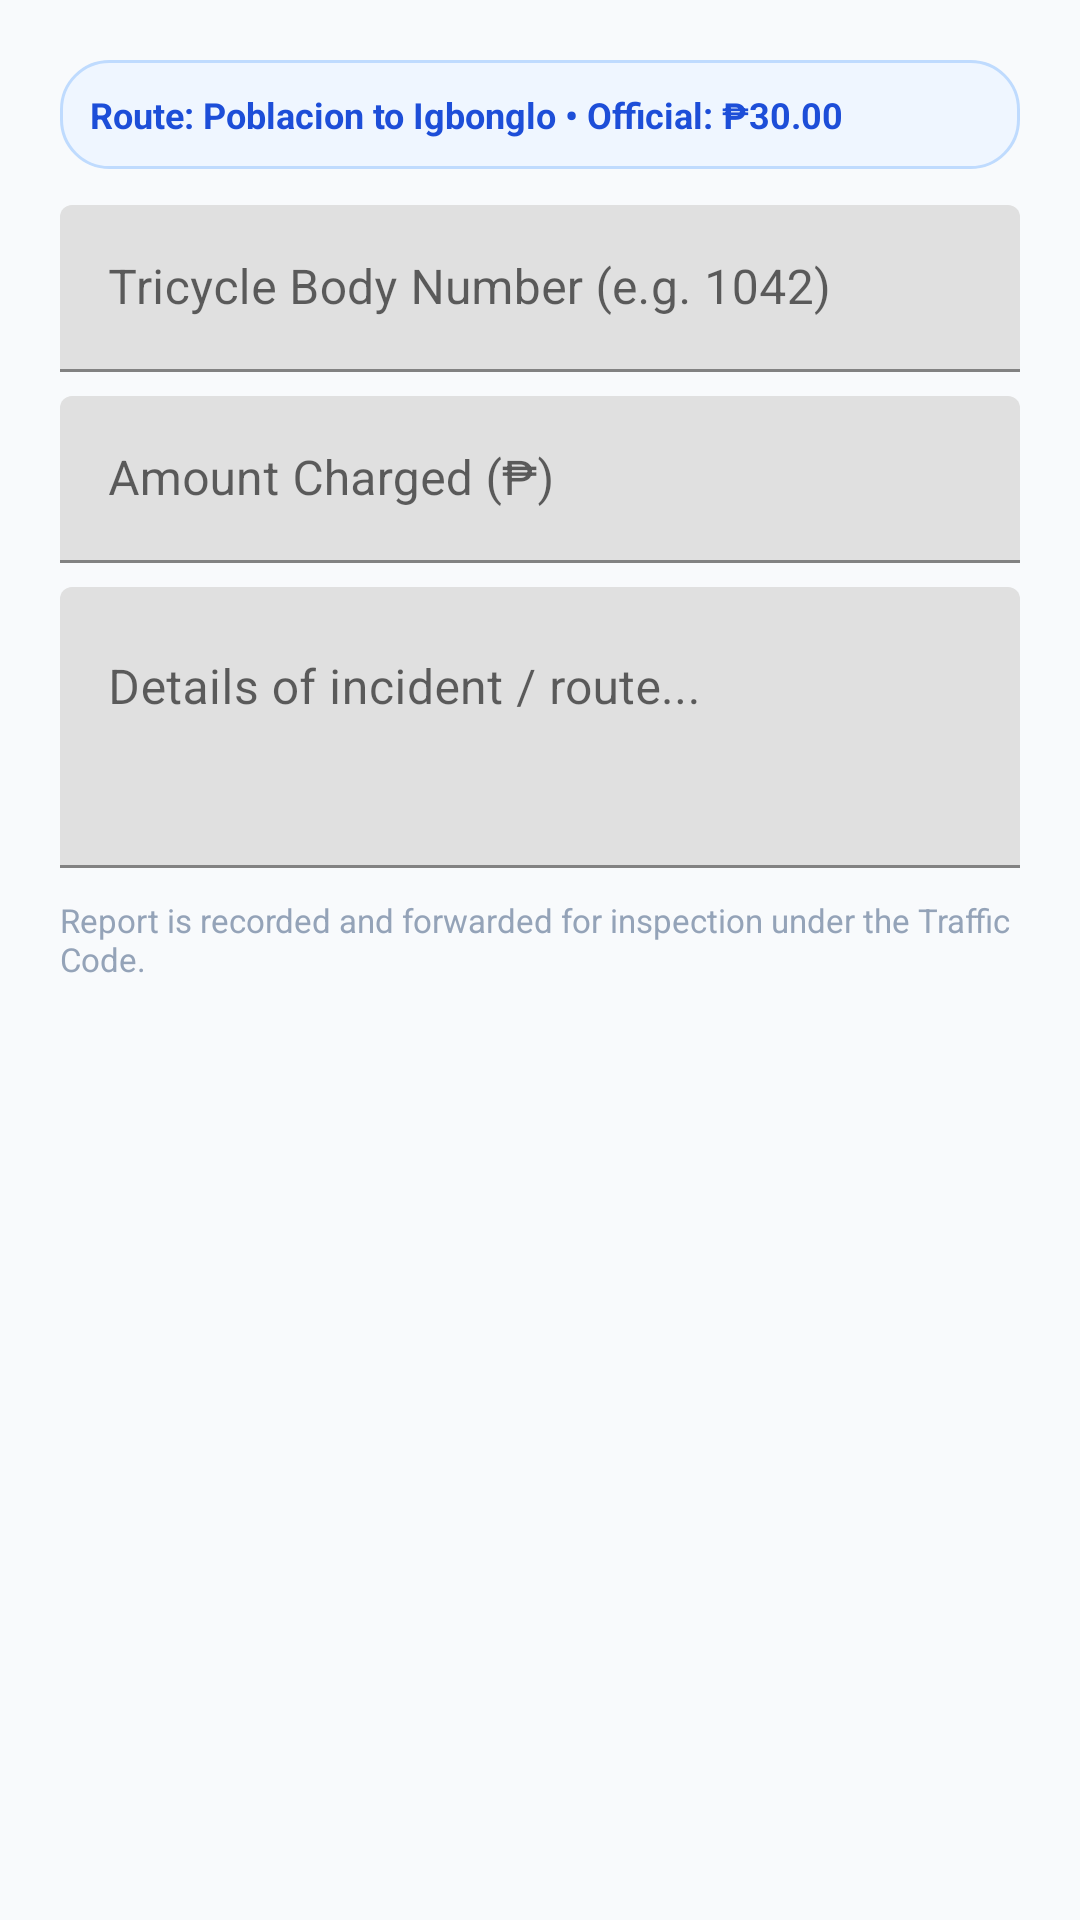

Write the Android layout XML for this screen, with the resource values it uses.
<!-- AndroidManifest.xml: application theme Theme.TODAAPPLICATION -->
<!-- res/layout/dialog_report_overcharging.xml -->
<?xml version="1.0" encoding="utf-8"?>
<LinearLayout xmlns:android="http://schemas.android.com/apk/res/android"
    android:layout_width="match_parent"
    android:layout_height="wrap_content"
    android:orientation="vertical"
    android:padding="20dp">

    <TextView
        android:id="@+id/tvDialogRouteInfo"
        android:layout_width="match_parent"
        android:layout_height="wrap_content"
        android:background="@drawable/bg_badge_ordinance"
        android:padding="10dp"
        android:text="Route: Poblacion to Igbonglo • Official: ₱30.00"
        android:textColor="@color/badge_ordinance_text"
        android:textSize="12sp"
        android:textStyle="bold" />

    <com.google.android.material.textfield.TextInputLayout
        android:layout_width="match_parent"
        android:layout_height="wrap_content"
        android:layout_marginTop="12dp"
        android:hint="@string/body_number_hint">

        <com.google.android.material.textfield.TextInputEditText
            android:id="@+id/etBodyNumber"
            android:layout_width="match_parent"
            android:layout_height="wrap_content"
            android:inputType="number"
            android:maxLength="6" />
    </com.google.android.material.textfield.TextInputLayout>

    <com.google.android.material.textfield.TextInputLayout
        android:layout_width="match_parent"
        android:layout_height="wrap_content"
        android:layout_marginTop="8dp"
        android:hint="@string/amount_charged_hint">

        <com.google.android.material.textfield.TextInputEditText
            android:id="@+id/etAmountCharged"
            android:layout_width="match_parent"
            android:layout_height="wrap_content"
            android:inputType="numberDecimal" />
    </com.google.android.material.textfield.TextInputLayout>

    <com.google.android.material.textfield.TextInputLayout
        android:layout_width="match_parent"
        android:layout_height="wrap_content"
        android:layout_marginTop="8dp"
        android:hint="@string/complaint_details_hint">

        <com.google.android.material.textfield.TextInputEditText
            android:id="@+id/etComplaintNotes"
            android:layout_width="match_parent"
            android:layout_height="wrap_content"
            android:gravity="top"
            android:inputType="textMultiLine"
            android:lines="3" />
    </com.google.android.material.textfield.TextInputLayout>

    <TextView
        android:layout_width="match_parent"
        android:layout_height="wrap_content"
        android:layout_marginTop="10dp"
        android:text="Report is recorded and forwarded for inspection under the Traffic Code."
        android:textColor="@color/text_muted"
        android:textSize="11sp" />

</LinearLayout>
<!-- resources referenced by this layout -->
<resources>
  <color name="badge_ordinance_text">#1D4ED8</color>
  <color name="text_muted">#94A3B8</color>
  <!-- drawable bg_badge_ordinance (drawable) -->
  <?xml version="1.0" encoding="utf-8"?>
  <shape xmlns:android="http://schemas.android.com/apk/res/android"
      android:shape="rectangle">
      <solid android:color="@color/badge_ordinance" />
      <corners android:radius="16dp" />
      <stroke
          android:width="1dp"
          android:color="#BFDBFE" />
  </shape>
  <string name="amount_charged_hint">Amount Charged (₱)</string>
  <string name="body_number_hint">Tricycle Body Number (e.g. 1042)</string>
  <string name="complaint_details_hint">Details of incident / route...</string>
  <style name="Theme.TODAAPPLICATION" parent="Theme.MaterialComponents.DayNight.NoActionBar">
          <item name="colorPrimary">@color/primary_brand</item>
          <item name="colorPrimaryVariant">@color/primary_dark</item>
          <item name="colorOnPrimary">@color/white</item>
          <item name="colorSecondary">@color/accent_green</item>
          <item name="colorSecondaryVariant">@color/accent_green</item>
          <item name="colorOnSecondary">@color/white</item>
          <item name="android:statusBarColor">@color/primary_dark</item>
          <item name="android:windowBackground">@color/bg_canvas</item>
          
          
          <item name="bottomNavigationStyle">@style/Widget.App.BottomNavigationView</item>
      </style>
  <color name="badge_ordinance">#EFF6FF</color>
  <color name="primary_brand">#0066FF</color>
  <color name="primary_dark">#061626</color>
  <color name="white">#FFFFFFFF</color>
  <color name="accent_green">#059669</color>
  <color name="bg_canvas">#F8FAFC</color>
  <style name="Widget.App.BottomNavigationView" parent="Widget.MaterialComponents.BottomNavigationView">
          <item name="android:background">@color/card_surface</item>
          <item name="itemIconTint">@color/selector_nav_item</item>
          <item name="itemTextColor">@color/selector_nav_item</item>
          <item name="elevation">8dp</item>
          <item name="labelVisibilityMode">labeled</item>
      </style>
  <color name="card_surface">#FFFFFF</color>
</resources>
